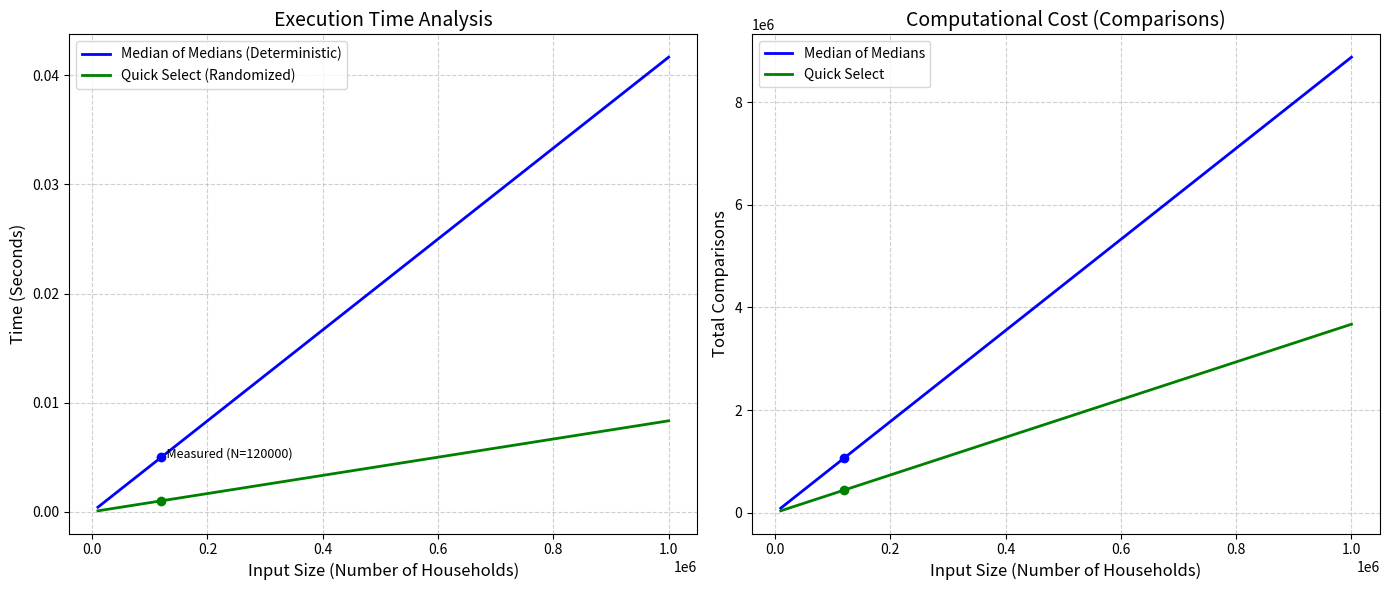

This chart was generated by the following Python code:
import matplotlib.pyplot as plt
import numpy as np

# --- 1. DATA FROM YOUR SCREENSHOT ---
N_measured = 120000

# Median of Medians (MoM) Data
time_mom_measured = 0.005000
comps_mom_measured = 1065166

# Quickselect (QS) Data
time_qs_measured = 0.001000
comps_qs_measured = 440745

# --- 2. EXTRAPOLATION LOGIC ---
# We create a range of input sizes from 10k to 1 Million households
# to visualize how the difference scales.
n_values = np.linspace(10000, 1000000, 50)

# Calculate the "Slope" (Constant Factor) based on your run
# Slope = Measured Value / 120,000
slope_time_mom = time_mom_measured / N_measured
slope_time_qs = time_qs_measured / N_measured
slope_comps_mom = comps_mom_measured / N_measured
slope_comps_qs = comps_qs_measured / N_measured

# Generate projected y-values (Linear Projection O(n))
time_mom_projected = n_values * slope_time_mom
time_qs_projected = n_values * slope_time_qs
comps_mom_projected = n_values * slope_comps_mom
comps_qs_projected = n_values * slope_comps_qs

# Theoretical Worst Case for Quickselect (Quadratic O(n^2))
# Scaled dramatically to fit on graph for visual comparison
# This represents what happens if data is sorted/malicious
time_qs_worst_case = (n_values ** 2) * (slope_time_qs / N_measured * 10) 

# --- 3. PLOTTING ---
plt.figure(figsize=(14, 6))

# PLOT 1: Execution Time vs Input Size
plt.subplot(1, 2, 1)
plt.plot(n_values, time_mom_projected, label='Median of Medians (Deterministic)', color='blue', linewidth=2)
plt.plot(n_values, time_qs_projected, label='Quick Select (Randomized)', color='green', linewidth=2)
# Add the measured point marker
plt.scatter([N_measured], [time_mom_measured], color='blue', zorder=5)
plt.scatter([N_measured], [time_qs_measured], color='green', zorder=5)
plt.text(N_measured, time_mom_measured, f'  Measured (N={N_measured})', fontsize=9)

plt.title('Execution Time Analysis', fontsize=14)
plt.xlabel('Input Size (Number of Households)', fontsize=12)
plt.ylabel('Time (Seconds)', fontsize=12)
plt.legend()
plt.grid(True, linestyle='--', alpha=0.6)

# PLOT 2: Number of Comparisons vs Input Size
plt.subplot(1, 2, 2)
plt.plot(n_values, comps_mom_projected, label='Median of Medians', color='blue', linewidth=2)
plt.plot(n_values, comps_qs_projected, label='Quick Select', color='green', linewidth=2)
# Add the measured point marker
plt.scatter([N_measured], [comps_mom_measured], color='blue', zorder=5)
plt.scatter([N_measured], [comps_qs_measured], color='green', zorder=5)

plt.title('Computational Cost (Comparisons)', fontsize=14)
plt.xlabel('Input Size (Number of Households)', fontsize=12)
plt.ylabel('Total Comparisons', fontsize=12)
plt.legend()
plt.grid(True, linestyle='--', alpha=0.6)

plt.tight_layout()
plt.show()
